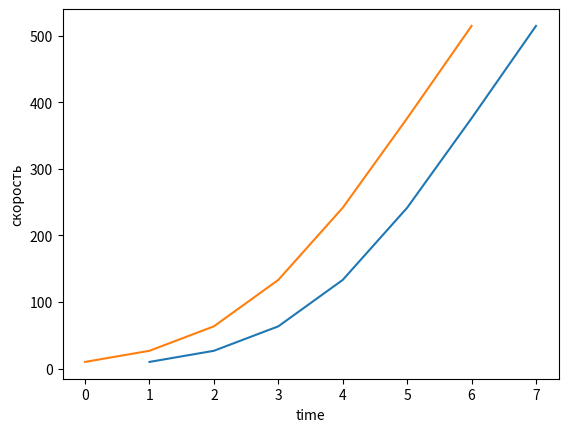

Here is the Python script that generated this plot:

import numpy as np
from scipy.integrate import odeint
import matplotlib.pyplot as plt
 

y0=10
u=0
a0=2
n = 8


def model(u,t):
    k = 0.01
    u = u + a0

    r = k*(u**2/t)
    dydt = u - r
    return dydt



t = np.arange(1,n)



y = odeint(model,y0,t)



# Построение решения в виде графика функции
plt.plot(t,y[:,0],y)
plt.xlabel('time')
plt.ylabel('скорость')
plt.show()